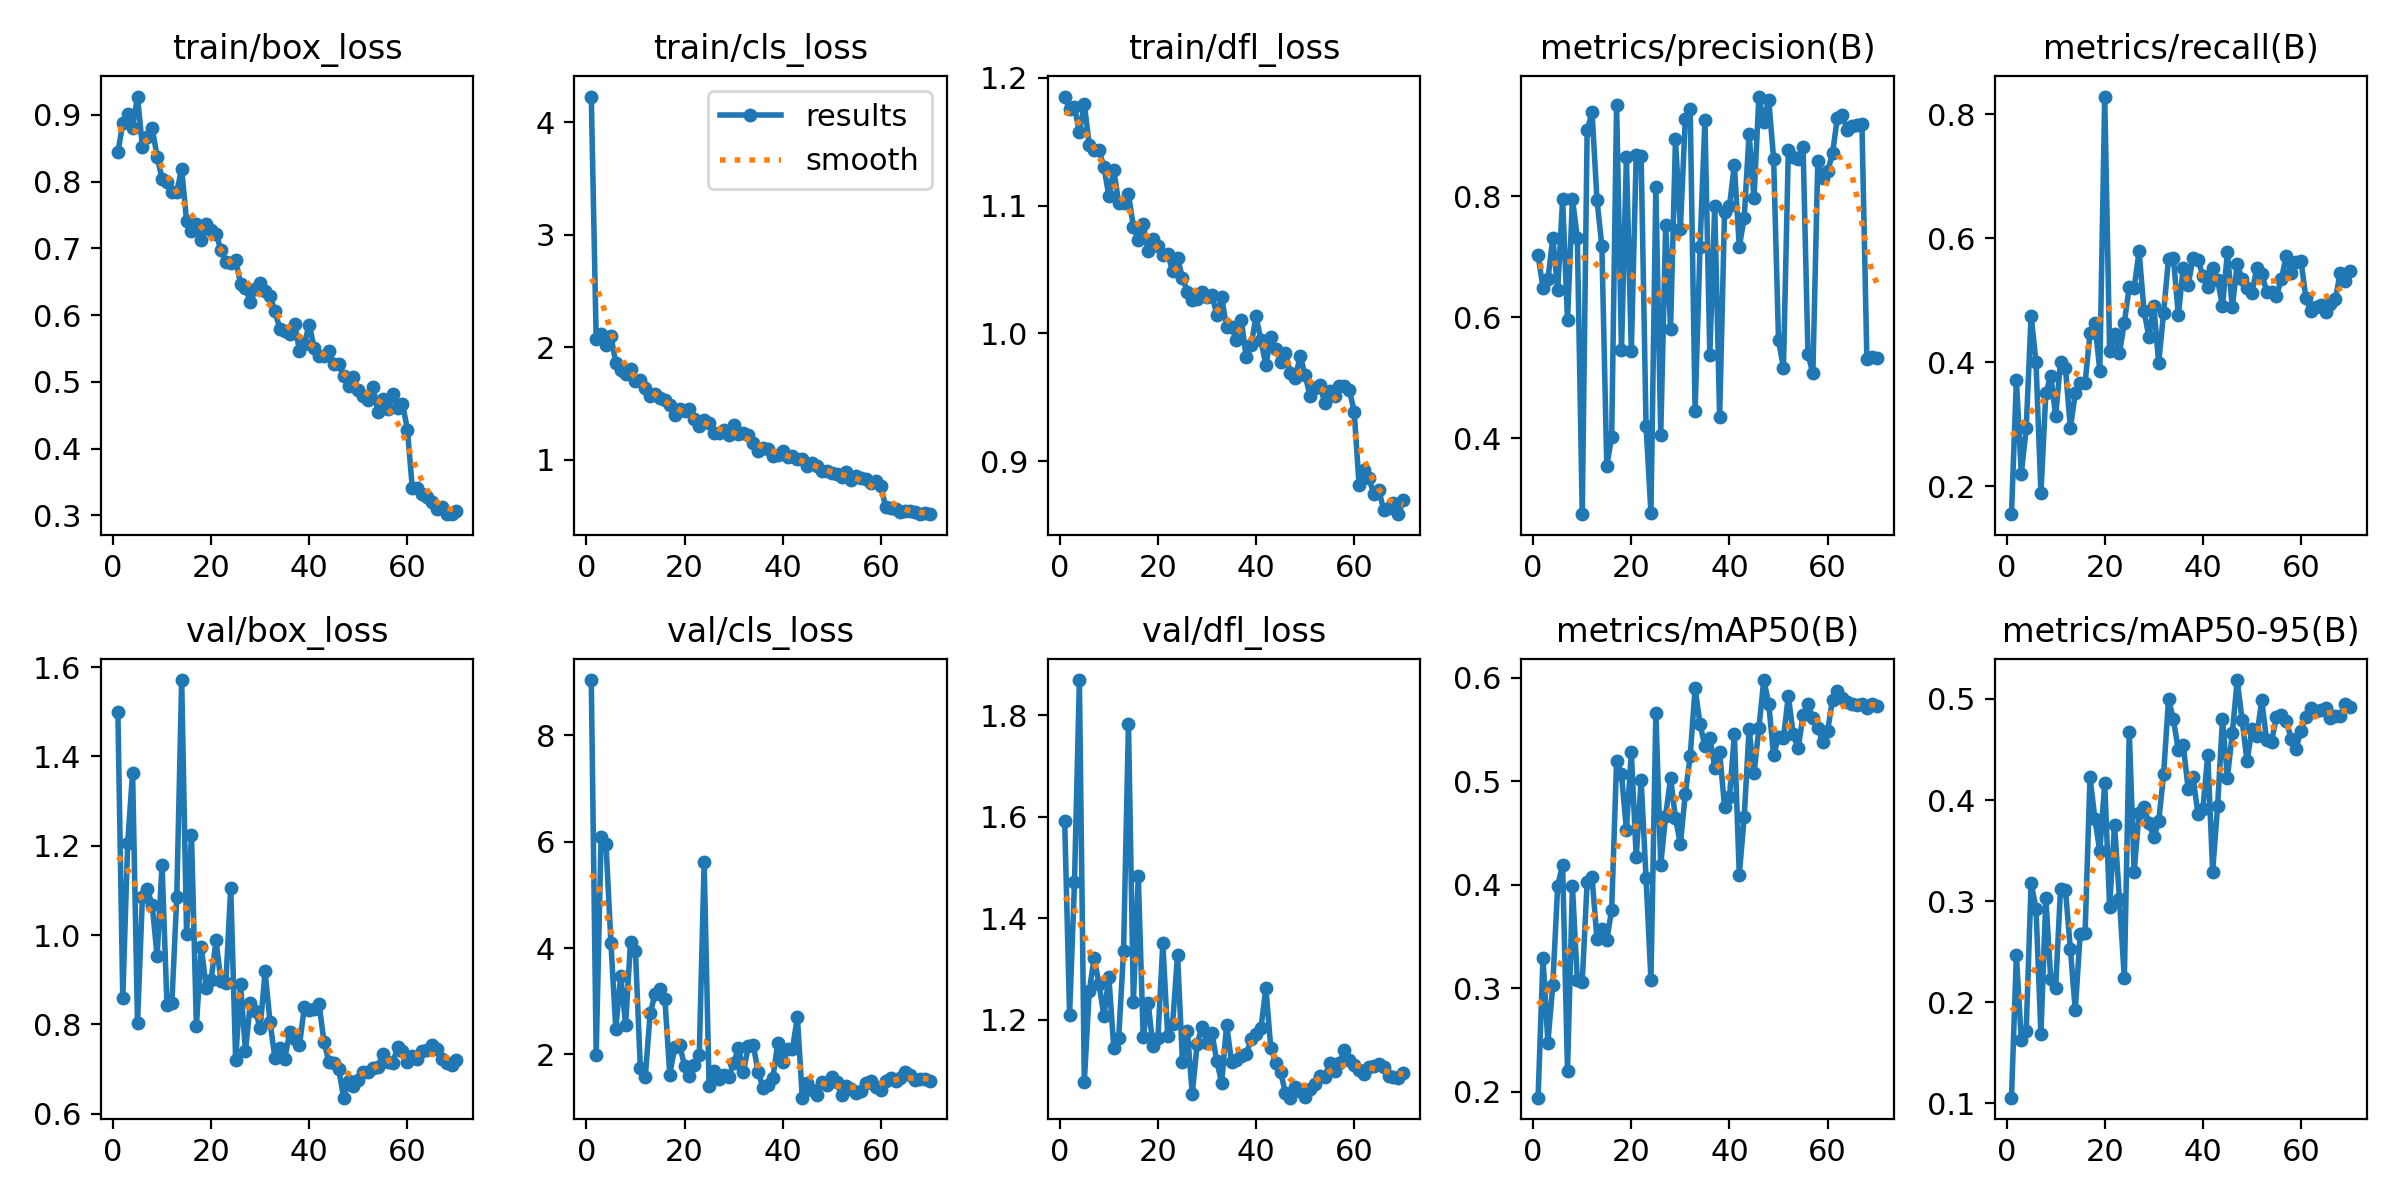

The data file committed next to this chart (first rows):
epoch, time, train/box_loss, train/cls_loss, train/dfl_loss, metrics/precision(B), metrics/recall(B), metrics/mAP50(B), metrics/mAP50-95(B), val/box_loss, val/cls_loss, val/dfl_loss, lr/pg0, lr/pg1, lr/pg2
1, 36.44, 0.8435, 4.229, 1.185, 0.7024, 0.1553, 0.1944, 0.1056, 1.5, 9.04, 1.592, 0.0003276, 0.0003276, 0.06757
2, 54.72, 0.8872, 2.073, 1.176, 0.6487, 0.3717, 0.3293, 0.2463, 0.8585, 1.996, 1.209, 0.0006606, 0.0006606, 0.03457
3, 73.48, 0.9007, 2.119, 1.177, 0.663, 0.2204, 0.2476, 0.1628, 1.207, 6.088, 1.471, 0.0009923, 0.0009923, 0.001567
4, 93.14, 0.8806, 2.015, 1.157, 0.7306, 0.2937, 0.3036, 0.1719, 1.363, 5.958, 1.869, 0.0009955, 0.0009955, 0.0009955
5, 113.4, 0.9273, 2.1, 1.179, 0.6451, 0.475, 0.3993, 0.3178, 0.8039, 4.101, 1.077, 0.000992, 0.000992, 0.000992
6, 132.9, 0.8519, 1.856, 1.148, 0.7951, 0.4001, 0.4194, 0.2926, 1.086, 2.48, 1.255, 0.0009876, 0.0009876, 0.0009876
7, 152.1, 0.8663, 1.798, 1.143, 0.5947, 0.189, 0.2203, 0.1684, 1.103, 3.48, 1.321, 0.0009822, 0.0009822, 0.0009822
8, 171.4, 0.8797, 1.757, 1.143, 0.7955, 0.35, 0.3989, 0.3028, 1.067, 2.56, 1.271, 0.0009758, 0.0009758, 0.0009758
9, 190.9, 0.8375, 1.809, 1.13, 0.7317, 0.3787, 0.308, 0.2229, 0.9528, 4.121, 1.206, 0.0009684, 0.0009684, 0.0009684
10, 210.4, 0.8041, 1.697, 1.107, 0.2739, 0.3134, 0.3065, 0.2142, 1.158, 3.943, 1.285, 0.0009602, 0.0009602, 0.0009602
11, 229.8, 0.799, 1.71, 1.128, 0.9093, 0.4007, 0.4027, 0.3122, 0.8444, 1.735, 1.145, 0.000951, 0.000951, 0.000951
12, 249.1, 0.7836, 1.638, 1.102, 0.9392, 0.3907, 0.4075, 0.3109, 0.8473, 1.571, 1.163, 0.0009409, 0.0009409, 0.0009409
13, 268.4, 0.7845, 1.563, 1.102, 0.7946, 0.2943, 0.3476, 0.2529, 1.085, 2.771, 1.336, 0.0009299, 0.0009299, 0.0009299
14, 287.8, 0.8188, 1.588, 1.109, 0.7175, 0.3498, 0.3573, 0.1922, 1.571, 3.132, 1.783, 0.0009181, 0.0009181, 0.0009181
15, 307.2, 0.7405, 1.545, 1.083, 0.3539, 0.3672, 0.3469, 0.2675, 1.003, 3.221, 1.234, 0.0009055, 0.0009055, 0.0009055
16, 326.7, 0.7259, 1.528, 1.073, 0.402, 0.3666, 0.3761, 0.2683, 1.225, 3.036, 1.484, 0.000892, 0.000892, 0.000892
17, 346.2, 0.736, 1.487, 1.085, 0.9508, 0.4468, 0.5198, 0.4228, 0.7963, 1.621, 1.165, 0.0008778, 0.0008778, 0.0008778
18, 365.6, 0.7118, 1.393, 1.065, 0.5452, 0.4634, 0.5069, 0.3815, 0.9731, 2.132, 1.233, 0.0008628, 0.0008628, 0.0008628
19, 384.9, 0.7359, 1.452, 1.074, 0.8643, 0.3866, 0.4534, 0.3492, 0.8822, 2.179, 1.147, 0.0008471, 0.0008471, 0.0008471
20, 404.2, 0.7269, 1.436, 1.068, 0.5434, 0.8284, 0.5284, 0.4171, 0.8993, 1.785, 1.164, 0.0008307, 0.0008307, 0.0008307
21, 423.5, 0.721, 1.446, 1.061, 0.8691, 0.4189, 0.4266, 0.2942, 0.9882, 1.584, 1.35, 0.0008136, 0.0008136, 0.0008136
22, 442.9, 0.6982, 1.358, 1.062, 0.8673, 0.4449, 0.5013, 0.3755, 0.8968, 1.79, 1.167, 0.000796, 0.000796, 0.000796
23, 462.4, 0.6792, 1.3, 1.049, 0.4207, 0.4147, 0.4069, 0.302, 0.8917, 1.98, 1.191, 0.0007777, 0.0007777, 0.0007777
24, 481.8, 0.6782, 1.351, 1.059, 0.2761, 0.4641, 0.3086, 0.2236, 1.106, 5.611, 1.328, 0.0007589, 0.0007589, 0.0007589
25, 501.2, 0.6829, 1.322, 1.044, 0.8148, 0.5214, 0.5661, 0.4678, 0.7206, 1.414, 1.117, 0.0007396, 0.0007396, 0.0007396
26, 520.7, 0.6467, 1.236, 1.032, 0.4051, 0.5206, 0.4196, 0.3292, 0.89, 1.69, 1.177, 0.0007198, 0.0007198, 0.0007198
27, 540.2, 0.6405, 1.238, 1.026, 0.7532, 0.5789, 0.4671, 0.3872, 0.7396, 1.544, 1.053, 0.0006995, 0.0006995, 0.0006995
28, 559.7, 0.6192, 1.262, 1.027, 0.5808, 0.4835, 0.5034, 0.3933, 0.849, 1.611, 1.152, 0.0006789, 0.0006789, 0.0006789
29, 579.2, 0.6388, 1.221, 1.033, 0.8943, 0.4406, 0.4646, 0.3773, 0.8307, 1.572, 1.186, 0.000658, 0.000658, 0.000658
30, 598.6, 0.6486, 1.311, 1.029, 0.7464, 0.4908, 0.4393, 0.3631, 0.7914, 1.831, 1.153, 0.0006367, 0.0006367, 0.0006367
31, 618.1, 0.6364, 1.229, 1.03, 0.9277, 0.3992, 0.4882, 0.379, 0.9187, 2.119, 1.174, 0.0006151, 0.0006151, 0.0006151
32, 637.6, 0.629, 1.236, 1.015, 0.9438, 0.4803, 0.5244, 0.4254, 0.8058, 1.665, 1.118, 0.0005934, 0.0005934, 0.0005934
33, 657.2, 0.6057, 1.215, 1.028, 0.444, 0.5664, 0.5904, 0.4996, 0.7253, 2.155, 1.076, 0.0005714, 0.0005714, 0.0005714
34, 676.6, 0.5797, 1.149, 1.005, 0.7164, 0.5687, 0.5554, 0.4801, 0.7476, 2.183, 1.19, 0.0005494, 0.0005494, 0.0005494
35, 696.1, 0.5768, 1.077, 1.005, 0.9257, 0.4759, 0.5343, 0.4491, 0.7217, 1.666, 1.117, 0.0005272, 0.0005272, 0.0005272
36, 715.7, 0.5711, 1.105, 0.9949, 0.5381, 0.5525, 0.5425, 0.4546, 0.7825, 1.37, 1.12, 0.000505, 0.000505, 0.000505
37, 735.1, 0.5874, 1.093, 1.01, 0.7836, 0.5239, 0.5134, 0.4111, 0.7676, 1.42, 1.128, 0.0004828, 0.0004828, 0.0004828
38, 754.6, 0.5467, 1.036, 0.9815, 0.4344, 0.5685, 0.528, 0.4225, 0.7531, 1.556, 1.132, 0.0004606, 0.0004606, 0.0004606
39, 773.9, 0.5566, 1.043, 0.991, 0.7745, 0.5655, 0.4758, 0.3865, 0.8392, 2.21, 1.161, 0.0004386, 0.0004386, 0.0004386
40, 793.1, 0.5859, 1.077, 1.013, 0.7838, 0.5393, 0.4845, 0.3907, 0.8321, 1.852, 1.171, 0.0004166, 0.0004166, 0.0004166
41, 812.5, 0.5508, 1.02, 0.9947, 0.8518, 0.5219, 0.5454, 0.4449, 0.8354, 2.103, 1.183, 0.0003949, 0.0003949, 0.0003949
42, 831.9, 0.5382, 1.033, 0.975, 0.7165, 0.5519, 0.4098, 0.3293, 0.8448, 2.101, 1.262, 0.0003733, 0.0003733, 0.0003733
43, 851.3, 0.5388, 1.002, 0.9974, 0.7643, 0.533, 0.4654, 0.3938, 0.7617, 2.699, 1.144, 0.000352, 0.000352, 0.000352
44, 870.7, 0.5465, 1.008, 0.9882, 0.9031, 0.4904, 0.5505, 0.48, 0.7161, 1.185, 1.115, 0.0003311, 0.0003311, 0.0003311
45, 890.2, 0.5268, 0.9434, 0.9774, 0.7967, 0.5771, 0.508, 0.4221, 0.7132, 1.456, 1.097, 0.0003105, 0.0003105, 0.0003105
46, 909.6, 0.5267, 0.9686, 0.9848, 0.9652, 0.4885, 0.5515, 0.4659, 0.7, 1.33, 1.054, 0.0002902, 0.0002902, 0.0002902
47, 928.8, 0.5081, 0.9459, 0.9687, 0.9228, 0.5577, 0.598, 0.5187, 0.636, 1.235, 1.046, 0.0002704, 0.0002704, 0.0002704
48, 948.2, 0.4941, 0.897, 0.9654, 0.9603, 0.5341, 0.5751, 0.479, 0.6734, 1.485, 1.066, 0.0002511, 0.0002511, 0.0002511
49, 967.6, 0.5078, 0.8945, 0.9825, 0.8621, 0.5191, 0.5253, 0.4384, 0.6621, 1.433, 1.059, 0.0002323, 0.0002323, 0.0002323
50, 987, 0.4876, 0.8849, 0.9674, 0.5617, 0.5117, 0.5432, 0.4699, 0.6756, 1.57, 1.047, 0.000214, 0.000214, 0.000214
51, 1006, 0.4783, 0.8695, 0.9512, 0.5166, 0.5524, 0.5418, 0.4639, 0.6942, 1.482, 1.063, 0.0001964, 0.0001964, 0.0001964
52, 1026, 0.4735, 0.8442, 0.957, 0.8769, 0.5428, 0.5827, 0.4985, 0.6941, 1.236, 1.074, 0.0001793, 0.0001793, 0.0001793
53, 1045, 0.4917, 0.8868, 0.9595, 0.8644, 0.5141, 0.5454, 0.4592, 0.7022, 1.414, 1.089, 0.0001629, 0.0001629, 0.0001629
54, 1065, 0.455, 0.8225, 0.9458, 0.8615, 0.5132, 0.5319, 0.4577, 0.7046, 1.342, 1.086, 0.0001472, 0.0001472, 0.0001472
55, 1084, 0.4751, 0.8542, 0.9553, 0.8824, 0.5068, 0.5639, 0.4825, 0.7341, 1.278, 1.115, 0.0001322, 0.0001322, 0.0001322
56, 1104, 0.4588, 0.8328, 0.9508, 0.5384, 0.5346, 0.5747, 0.4846, 0.715, 1.315, 1.099, 0.000118, 0.000118, 0.000118
57, 1123, 0.4824, 0.8293, 0.9592, 0.5073, 0.5712, 0.5609, 0.4787, 0.7134, 1.458, 1.114, 0.0001045, 0.0001045, 0.0001045
58, 1143, 0.4606, 0.7937, 0.9592, 0.8582, 0.5438, 0.5516, 0.4604, 0.7487, 1.504, 1.141, 9.18862e-05, 9.18862e-05, 9.18862e-05
59, 1162, 0.4675, 0.8101, 0.9561, 0.8296, 0.5614, 0.5382, 0.451, 0.7394, 1.395, 1.12, 8.00678e-05, 8.00678e-05, 8.00678e-05
60, 1182, 0.4286, 0.7661, 0.9389, 0.8412, 0.5636, 0.5487, 0.4688, 0.7154, 1.326, 1.11, 6.91052e-05, 6.91052e-05, 6.91052e-05
... 10 more rows
